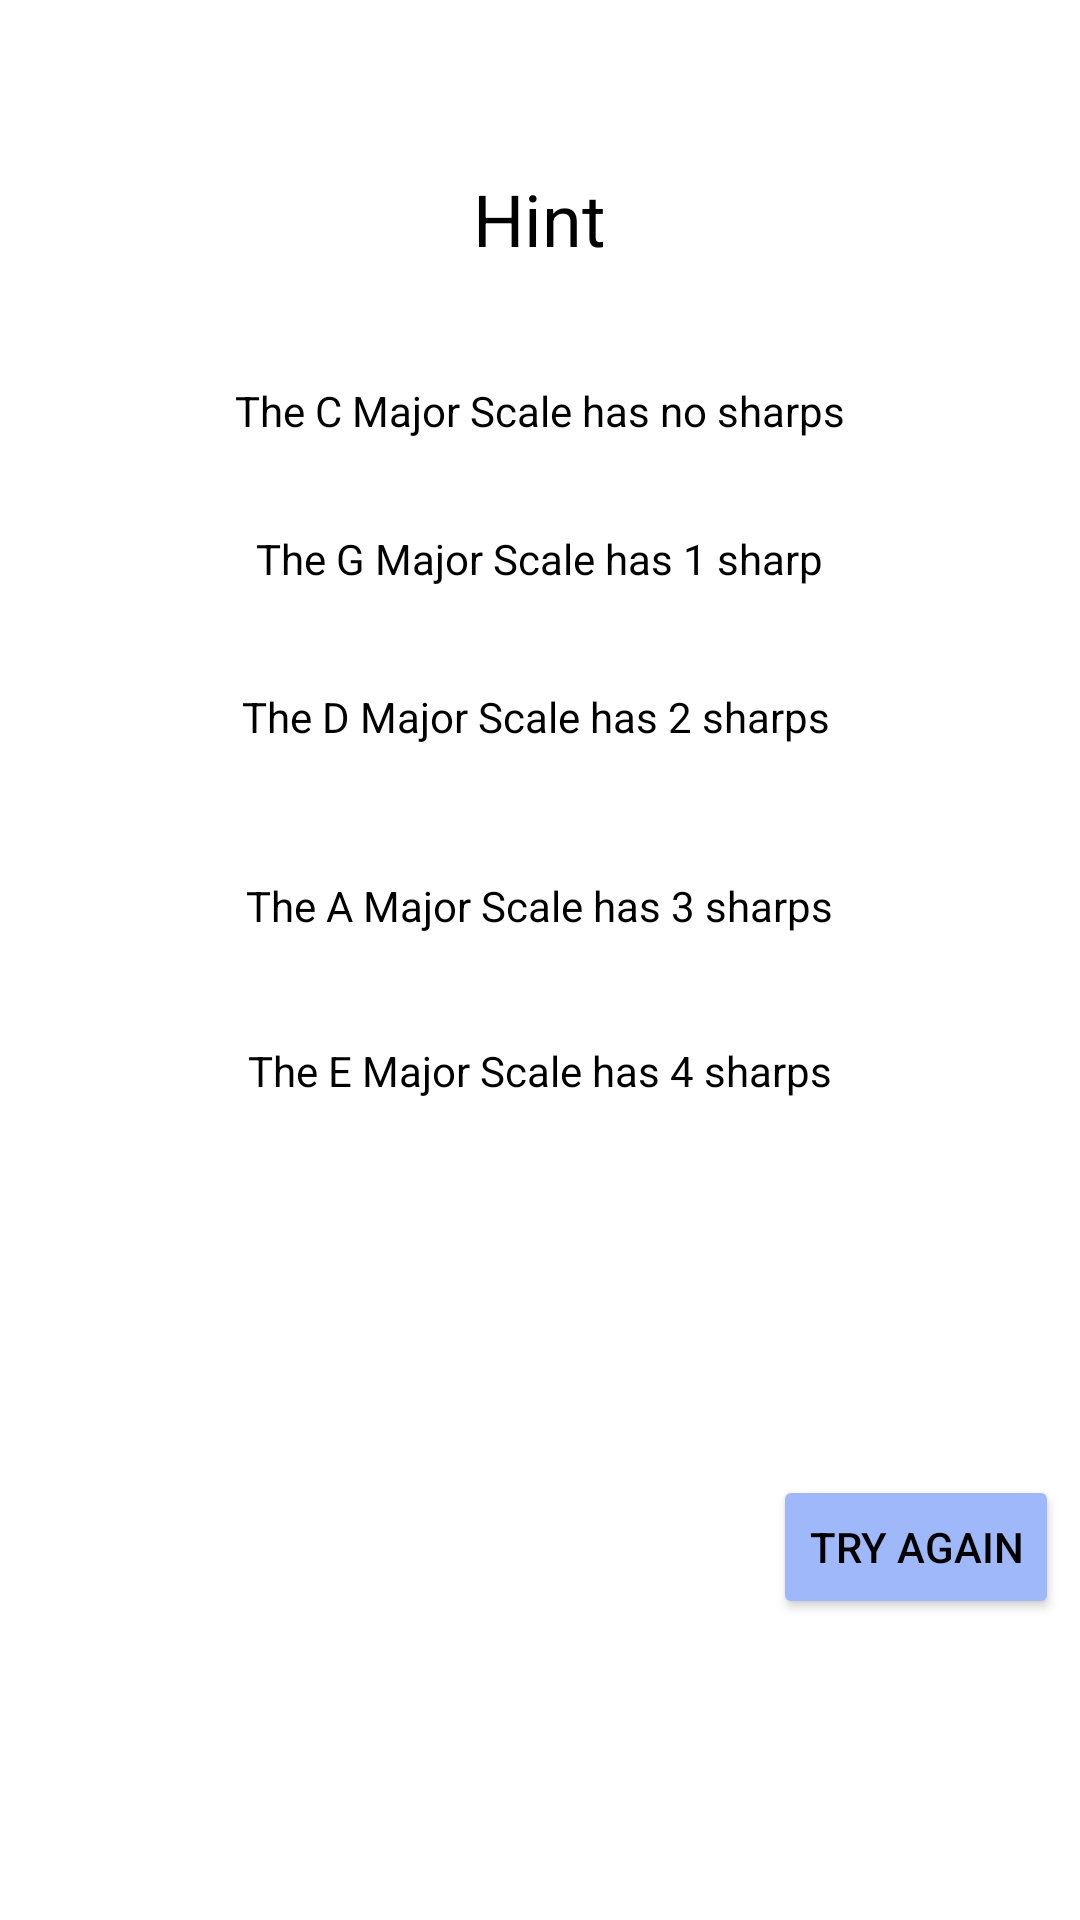

The Android layout XML behind this screen, and the referenced resources:
<!-- AndroidManifest.xml: application theme Theme.ScaleGame -->
<!-- res/layout/hint.xml -->
<?xml version="1.0" encoding="utf-8"?>
<androidx.constraintlayout.widget.ConstraintLayout xmlns:android="http://schemas.android.com/apk/res/android"
    xmlns:app="http://schemas.android.com/apk/res-auto"
    xmlns:tools="http://schemas.android.com/tools"
    android:layout_width="match_parent"
    android:layout_height="match_parent">


    <TextView
        android:id="@+id/feedback"
        android:layout_width="wrap_content"
        android:layout_height="wrap_content"
        android:layout_marginTop="24dp"
        android:text="Hint"
        android:textColor="@color/black"
        android:textSize="24sp"
        app:layout_constraintBottom_toBottomOf="parent"
        app:layout_constraintEnd_toEndOf="parent"
        app:layout_constraintHorizontal_bias="0.499"
        app:layout_constraintStart_toStartOf="parent"
        app:layout_constraintTop_toTopOf="parent"
        app:layout_constraintVertical_bias="0.056" />

    <Button
        android:id="@+id/buttonNext"
        android:layout_width="wrap_content"
        android:layout_height="wrap_content"
        android:backgroundTint="@color/templateBackgroundBlue"
        android:text="try again"
        android:textColor="@color/black"
        app:layout_constraintBottom_toBottomOf="parent"
        app:layout_constraintEnd_toEndOf="parent"
        app:layout_constraintHorizontal_bias="0.974"
        app:layout_constraintStart_toStartOf="parent"
        app:layout_constraintTop_toBottomOf="@+id/textView11"
        app:layout_constraintVertical_bias="0.555" />

    <TextView
        android:id="@+id/textView7"
        android:layout_width="wrap_content"
        android:layout_height="wrap_content"
        android:text="The C Major Scale has no sharps"
        android:textColor="@color/black"
        app:layout_constraintBottom_toBottomOf="parent"
        app:layout_constraintEnd_toEndOf="parent"
        app:layout_constraintStart_toStartOf="parent"
        app:layout_constraintTop_toBottomOf="@+id/feedback"
        app:layout_constraintVertical_bias="0.072" />

    <TextView
        android:id="@+id/textView8"
        android:layout_width="wrap_content"
        android:layout_height="wrap_content"
        android:text="The G Major Scale has 1 sharp"
        android:textColor="@color/black"
        app:layout_constraintBottom_toBottomOf="parent"
        app:layout_constraintEnd_toEndOf="parent"
        app:layout_constraintHorizontal_bias="0.499"
        app:layout_constraintStart_toStartOf="parent"
        app:layout_constraintTop_toBottomOf="@+id/textView7"
        app:layout_constraintVertical_bias="0.064" />

    <TextView
        android:id="@+id/textView9"
        android:layout_width="wrap_content"
        android:layout_height="wrap_content"
        android:text="The D Major Scale has 2 sharps"
        android:textColor="@color/black"
        app:layout_constraintBottom_toBottomOf="parent"
        app:layout_constraintEnd_toEndOf="parent"
        app:layout_constraintHorizontal_bias="0.492"
        app:layout_constraintStart_toStartOf="parent"
        app:layout_constraintTop_toBottomOf="@+id/textView8"
        app:layout_constraintVertical_bias="0.079" />

    <TextView
        android:id="@+id/textView10"
        android:layout_width="wrap_content"
        android:layout_height="wrap_content"
        android:text="The A Major Scale has 3 sharps"
        android:textColor="@color/black"
        app:layout_constraintBottom_toBottomOf="parent"
        app:layout_constraintEnd_toEndOf="parent"
        app:layout_constraintHorizontal_bias="0.498"
        app:layout_constraintStart_toStartOf="parent"
        app:layout_constraintTop_toBottomOf="@+id/textView9"
        app:layout_constraintVertical_bias="0.118" />

    <TextView
        android:id="@+id/textView11"
        android:layout_width="wrap_content"
        android:layout_height="wrap_content"
        android:text="The E Major Scale has 4 sharps"
        android:textColor="@color/black"
        app:layout_constraintBottom_toBottomOf="parent"
        app:layout_constraintEnd_toEndOf="parent"
        app:layout_constraintHorizontal_bias="0.499"
        app:layout_constraintStart_toStartOf="parent"
        app:layout_constraintTop_toBottomOf="@+id/textView10"
        app:layout_constraintVertical_bias="0.116" />

</androidx.constraintlayout.widget.ConstraintLayout>
<!-- resources referenced by this layout -->
<resources>
  <color name="black">#FF000000</color>
  <color name="templateBackgroundBlue">#9EB8F9</color>
  <style name="Theme.ScaleGame" parent="Theme.MaterialComponents.DayNight.NoActionBar">
          
          <item name="colorPrimary">@color/purple_500</item>
          <item name="colorPrimaryVariant">@color/purple_700</item>
          <item name="colorOnPrimary">@color/white</item>
          
          <item name="colorSecondary">@color/teal_200</item>
          <item name="colorSecondaryVariant">@color/teal_700</item>
          <item name="colorOnSecondary">@color/black</item>
          
          <item name="android:statusBarColor" tools:targetApi="l">?attr/colorPrimaryVariant</item>
          
      </style>
  <color name="purple_500">#FF6200EE</color>
  <color name="purple_700">#FF3700B3</color>
  <color name="white">#FFFFFFFF</color>
  <color name="teal_200">#FF03DAC5</color>
  <color name="teal_700">#FF018786</color>
</resources>
